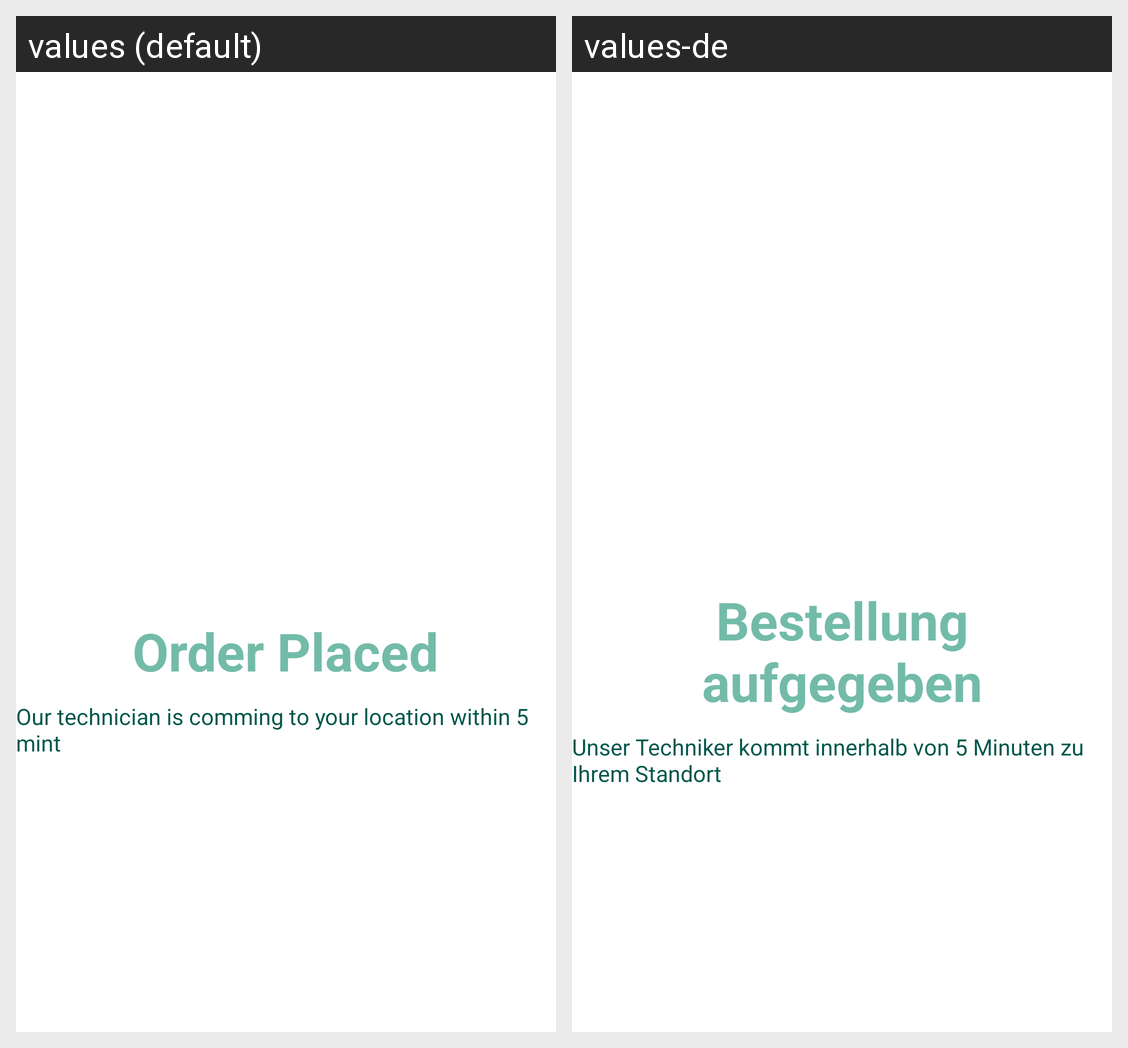

The Android screen above is rendered under two locales of the same app. Produce the string resources it draws, with the default and per-locale values.
Android screen res/layout/activity_order_placed.xml rendered under 2 locales, left to right: values (default), values-de. Device: Nexus 5 (rendered at 1080×1920; each locale shown at half size, 540×960, under a caption strip naming it); theme AppTheme.
Strings drawn on this screen, with the default value and each locale's value (text and hints the layout hard-codes, and strings that could not be matched under every locale, appear in the picture but are not listed):

order_place
  values: Order Placed
  values-de: Bestellung aufgegeben

order_note
  values: Our technician is comming to your location within 5 mint
  values-de: Unser Techniker kommt innerhalb von 5 Minuten zu Ihrem Standort
